Labelled photos from "real", an image-classification folder in GabrielRinconMiranda/UNI-Concurrente-Parcial-2026-2. The possible labels are: bear, cat, dog, lion, panda.

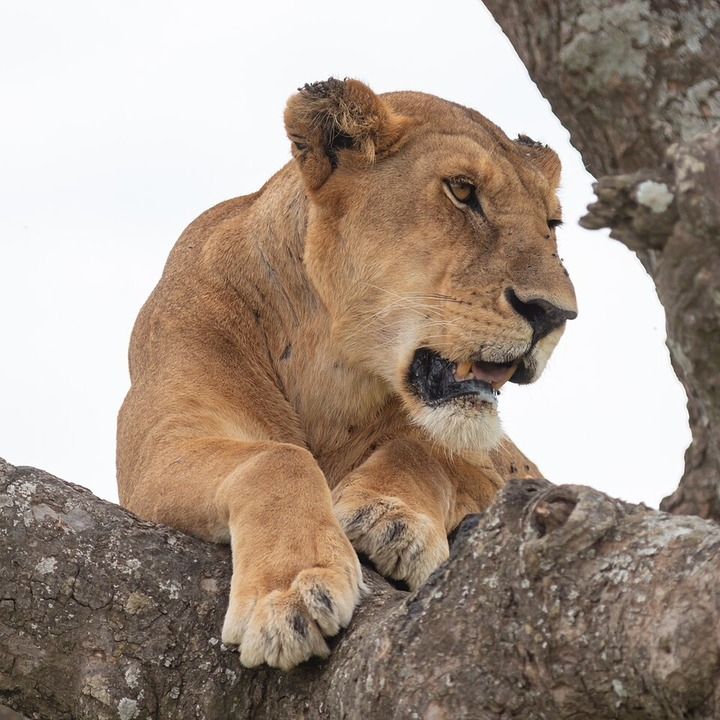
Label: lion

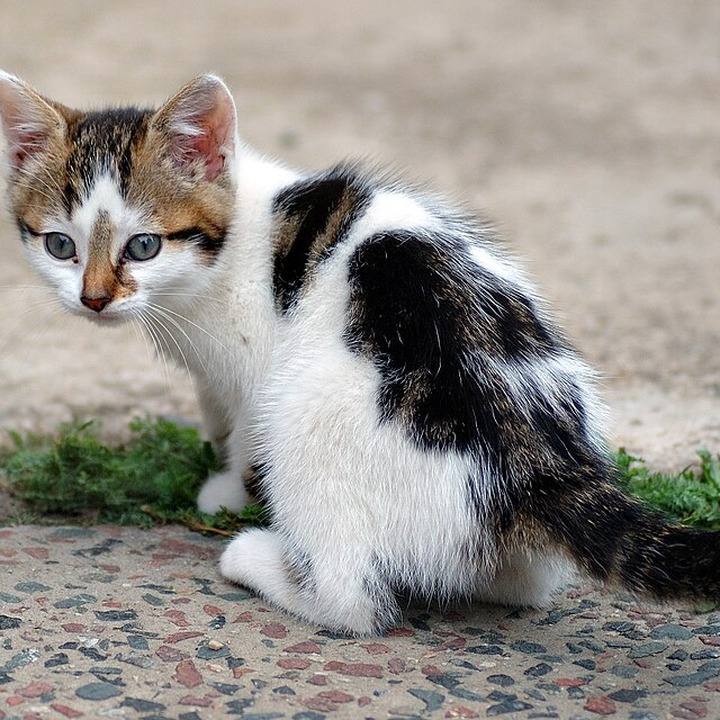
Label: cat

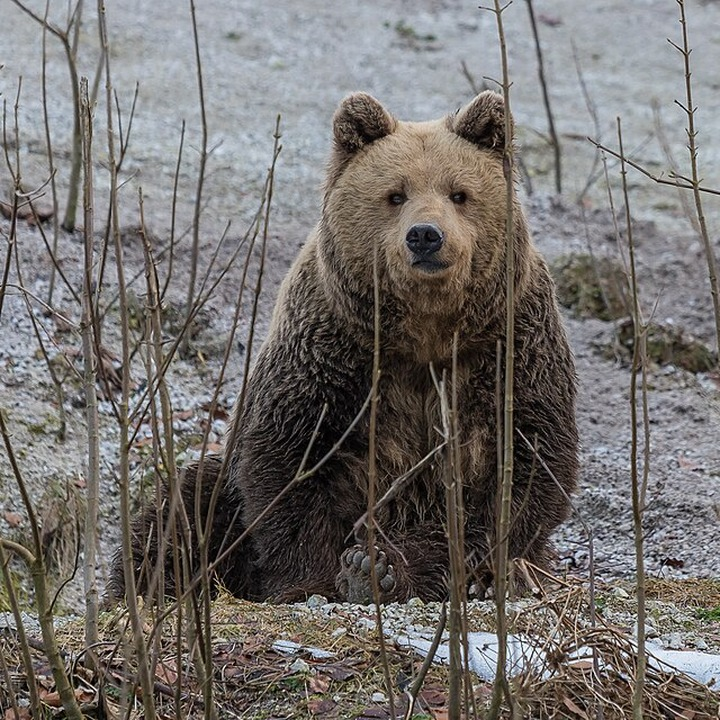
Label: bear

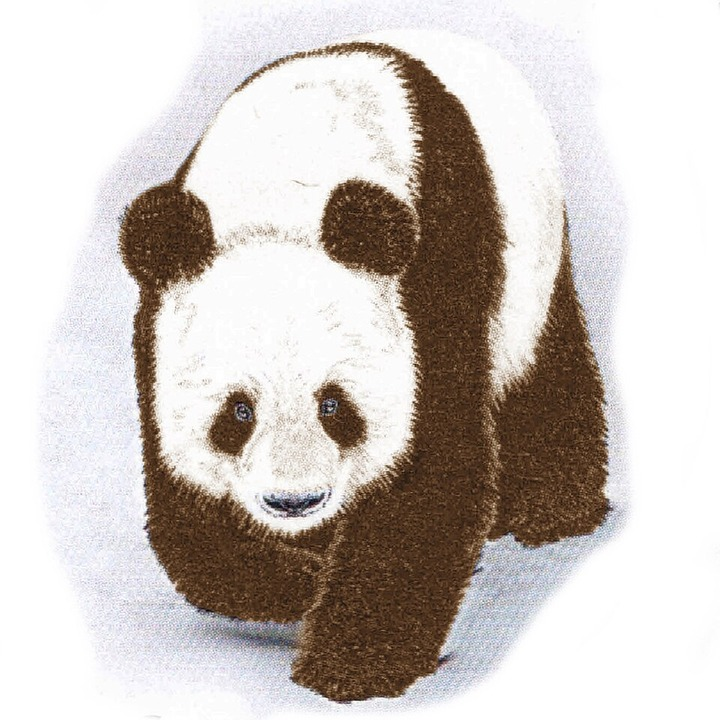
Label: panda

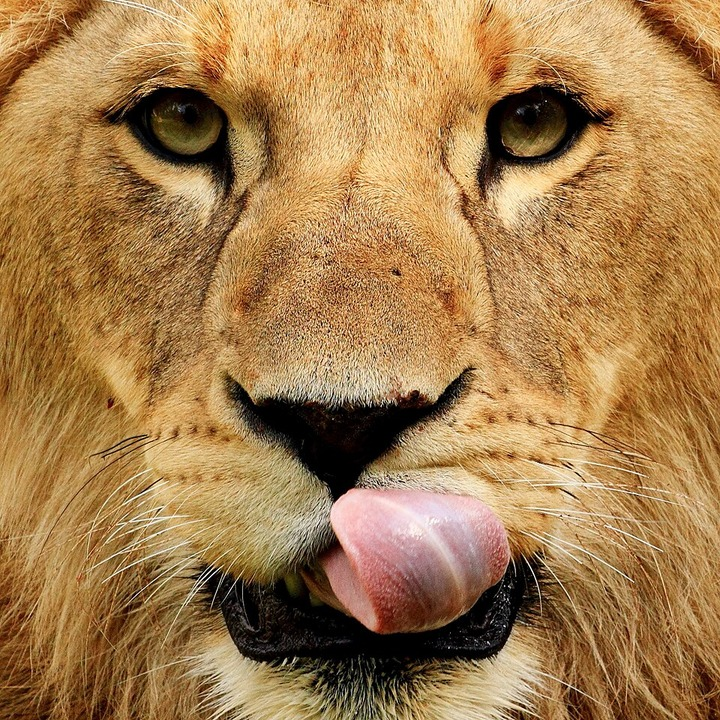
Label: lion

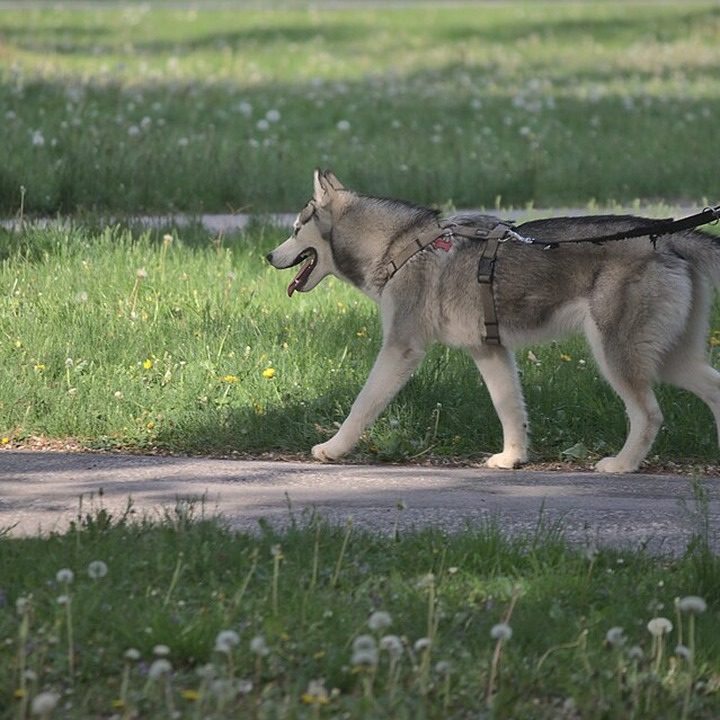
Label: dog
